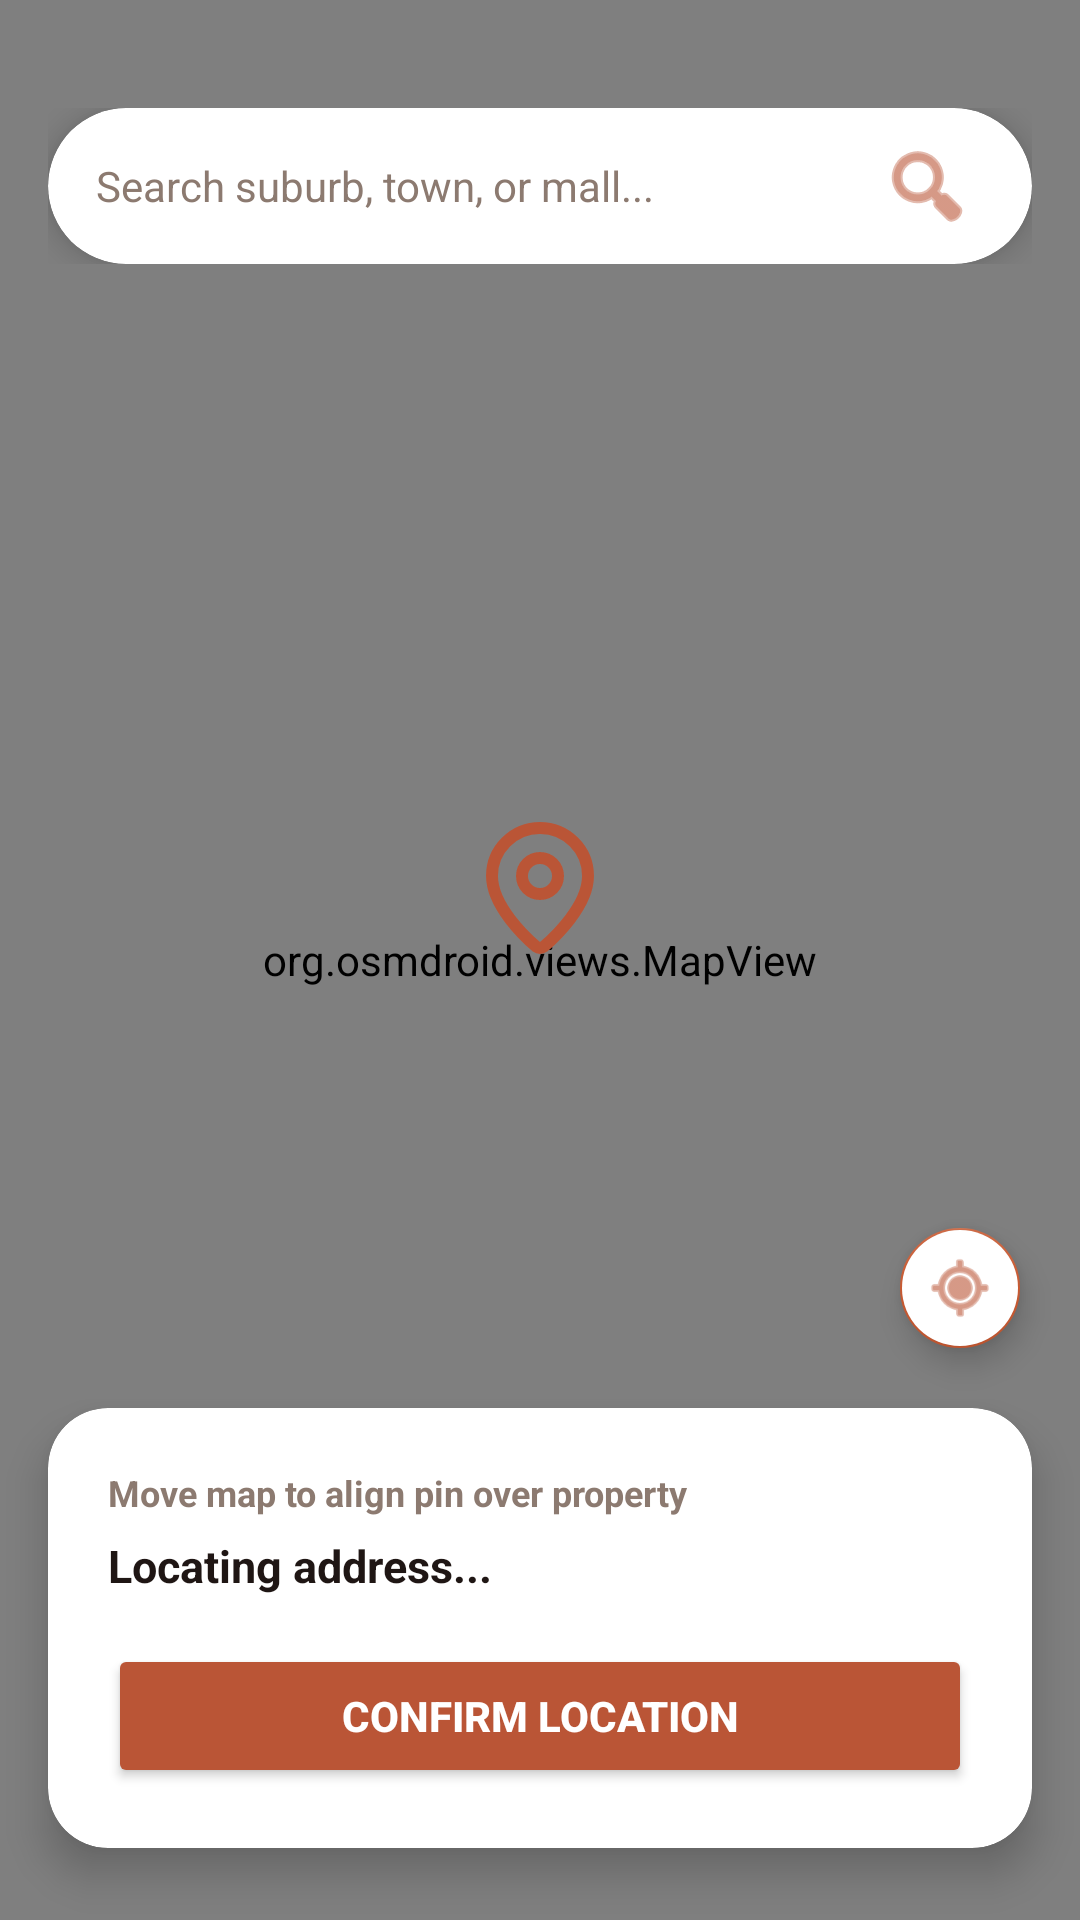

The Android layout XML behind this screen, and the referenced resources:
<!-- AndroidManifest.xml: application theme Theme.IkhayaAccommodationSeekingApp -->
<!-- res/layout/dialog_pin_picker.xml -->
<?xml version="1.0" encoding="utf-8"?>
<RelativeLayout xmlns:android="http://schemas.android.com/apk/res/android"
    xmlns:app="http://schemas.android.com/apk/res-auto"
    android:layout_width="match_parent"
    android:layout_height="match_parent"
    android:background="#FAF7F5">

    
    <org.osmdroid.views.MapView
        android:id="@+id/pickerMapView"
        android:layout_width="match_parent"
        android:layout_height="match_parent" />

    
    <ImageView
        android:id="@+id/imgCenterPin"
        android:layout_width="48dp"
        android:layout_height="48dp"
        android:layout_centerInParent="true"
        android:translationY="-24dp"
        android:src="@drawable/map_pin"
        app:tint="#BA5536" />

    
    <LinearLayout
        android:id="@+id/topSearchContainer"
        android:layout_width="match_parent"
        android:layout_height="wrap_content"
        android:layout_alignParentTop="true"
        android:layout_marginHorizontal="16dp"
        android:layout_marginTop="36dp"
        android:orientation="vertical">

        
        <androidx.cardview.widget.CardView
            android:layout_width="match_parent"
            android:layout_height="52dp"
            app:cardBackgroundColor="#FFFFFF"
            app:cardCornerRadius="26dp"
            app:cardElevation="6dp">

            <LinearLayout
                android:layout_width="match_parent"
                android:layout_height="match_parent"
                android:gravity="center_vertical"
                android:orientation="horizontal"
                android:paddingHorizontal="16dp">

                <EditText
                    android:id="@+id/etDialogSearch"
                    android:layout_width="0dp"
                    android:layout_height="match_parent"
                    android:layout_weight="1"
                    android:background="@null"
                    android:hint="Search suburb, town, or mall..."
                    android:imeOptions="actionSearch"
                    android:inputType="textPostalAddress"
                    android:singleLine="true"
                    android:textColor="#1F1614"
                    android:textColorHint="#8C7A70"
                    android:textSize="14sp" />

                <ProgressBar
                    android:id="@+id/pbDialogSearch"
                    android:layout_width="22dp"
                    android:layout_height="22dp"
                    android:indeterminateTint="#BA5536"
                    android:visibility="gone" />

                <ImageButton
                    android:id="@+id/btnDialogSearch"
                    android:layout_width="38dp"
                    android:layout_height="38dp"
                    android:background="?attr/selectableItemBackgroundBorderless"
                    android:contentDescription="Search"
                    android:src="@android:drawable/ic_menu_search"
                    app:tint="#BA5536" />
            </LinearLayout>
        </androidx.cardview.widget.CardView>

        
        <androidx.cardview.widget.CardView
            android:id="@+id/cardSearchSuggestions"
            android:layout_width="match_parent"
            android:layout_height="wrap_content"
            android:layout_marginTop="6dp"
            app:cardBackgroundColor="#FFFFFF"
            app:cardCornerRadius="16dp"
            app:cardElevation="8dp"
            android:visibility="gone">

            <LinearLayout
                android:id="@+id/layoutSearchSuggestions"
                android:layout_width="match_parent"
                android:layout_height="wrap_content"
                android:orientation="vertical"
                android:paddingVertical="6dp" />
        </androidx.cardview.widget.CardView>
    </LinearLayout>

    
    <com.google.android.material.floatingactionbutton.FloatingActionButton
        android:id="@+id/btnDialogLocateMe"
        android:layout_width="wrap_content"
        android:layout_height="wrap_content"
        android:layout_above="@id/bottomLocationCard"
        android:layout_alignParentEnd="true"
        android:layout_margin="16dp"
        android:backgroundTint="#FFFFFF"
        android:contentDescription="Locate Me"
        android:src="@android:drawable/ic_menu_mylocation"
        app:elevation="6dp"
        app:fabSize="mini"
        app:tint="#BA5536" />

    
    <androidx.cardview.widget.CardView
        android:id="@+id/bottomLocationCard"
        android:layout_width="match_parent"
        android:layout_height="wrap_content"
        android:layout_alignParentBottom="true"
        android:layout_marginHorizontal="16dp"
        android:layout_marginBottom="24dp"
        app:cardBackgroundColor="#FFFFFF"
        app:cardCornerRadius="20dp"
        app:cardElevation="8dp">

        <LinearLayout
            android:layout_width="match_parent"
            android:layout_height="wrap_content"
            android:orientation="vertical"
            android:padding="20dp">

            <TextView
                android:layout_width="wrap_content"
                android:layout_height="wrap_content"
                android:text="Move map to align pin over property"
                android:textColor="#8C7A70"
                android:textSize="12sp"
                android:textStyle="bold" />

            <TextView
                android:id="@+id/tvSelectedAddress"
                android:layout_width="match_parent"
                android:layout_height="wrap_content"
                android:layout_marginTop="6dp"
                android:layout_marginBottom="16dp"
                android:text="Locating address..."
                android:textColor="#1F1614"
                android:textSize="15sp"
                android:textStyle="bold" />

            <Button
                android:id="@+id/btnConfirmPin"
                android:layout_width="match_parent"
                android:layout_height="48dp"
                android:backgroundTint="#BA5536"
                android:text="Confirm Location"
                android:textColor="#FFFFFF"
                android:textSize="14sp"
                android:textStyle="bold" />
        </LinearLayout>
    </androidx.cardview.widget.CardView>

</RelativeLayout>
<!-- resources referenced by this layout -->
<resources>
  <!-- drawable map_pin (drawable) -->
  <?xml version="1.0" encoding="utf-8"?>
  <vector xmlns:android="http://schemas.android.com/apk/res/android"
      android:width="24dp"
      android:height="24dp"
      android:viewportWidth="24"
      android:viewportHeight="24">
      <path
          android:pathData="M20,10c0,4.993 -5.539,10.193 -7.399,11.799a1,1 0,0 1,-1.202 0C9.539,20.193 4,14.993 4,10a8,8 0,0 1,16 0"
          android:strokeLineJoin="round"
          android:strokeWidth="2"
          android:fillColor="#00000000"
          android:strokeColor="#000000"
          android:strokeLineCap="round"/>
      <path
          android:pathData="M12,10m-3,0a3,3 0,1 1,6 0a3,3 0,1 1,-6 0"
          android:strokeLineJoin="round"
          android:strokeWidth="2"
          android:fillColor="#00000000"
          android:strokeColor="#000000"
          android:strokeLineCap="round"/>
  </vector>
  <style name="Theme.IkhayaAccommodationSeekingApp" parent="Theme.MaterialComponents.Light.NoActionBar">
          
  
          
          <item name="colorPrimary">@color/colorSecondary</item>
          <item name="colorPrimaryVariant">@color/colorSecondary</item>
          <item name="colorOnPrimary">@color/white</item>
          <item name="colorSecondary">@color/colorSecondary</item>
          <item name="colorSecondaryVariant">@color/colorPrimary</item>
          <item name="colorOnSecondary">@color/white</item>
          <item name="android:colorBackground">@color/appBackground</item>
  
          
          <item name="android:fitsSystemWindows">true</item>
          <item name="android:statusBarColor">@color/appBackground</item>
          <item name="android:windowLightStatusBar" tools:targetApi="m">true</item>
          <item name="android:forceDarkAllowed" tools:targetApi="q">false</item>
  
          <item name="android:textColorPrimary">#1F1614</item>
          <item name="android:textColorSecondary">#4B5563</item>
          <item name="android:editTextColor">#1F1614</item>
          <item name="android:textColorHint">#8A8A8A</item>
          <item name="android:itemBackground">@color/white</item>
          <item name="android:popupMenuStyle">@style/Widget.AppCompat.Light.PopupMenu</item>
  
          
          <item name="android:textColorPrimaryInverse">#FFFFFF</item>
          <item name="android:textColorSecondaryInverse">#FFFFFF</item>
          <item name="android:colorForegroundInverse">#FFFFFF</item>
          <item name="android:colorBackgroundCacheHint">@null</item>
  
          <item name="windowActionBar">false</item>
          <item name="windowNoTitle">true</item>
      </style>
  <color name="colorSecondary">#C85A32</color>
  <color name="white">#FFFFFFFF</color>
  <color name="colorPrimary">#EADFD5</color>
  <color name="appBackground">#FDFBF7</color>
</resources>
